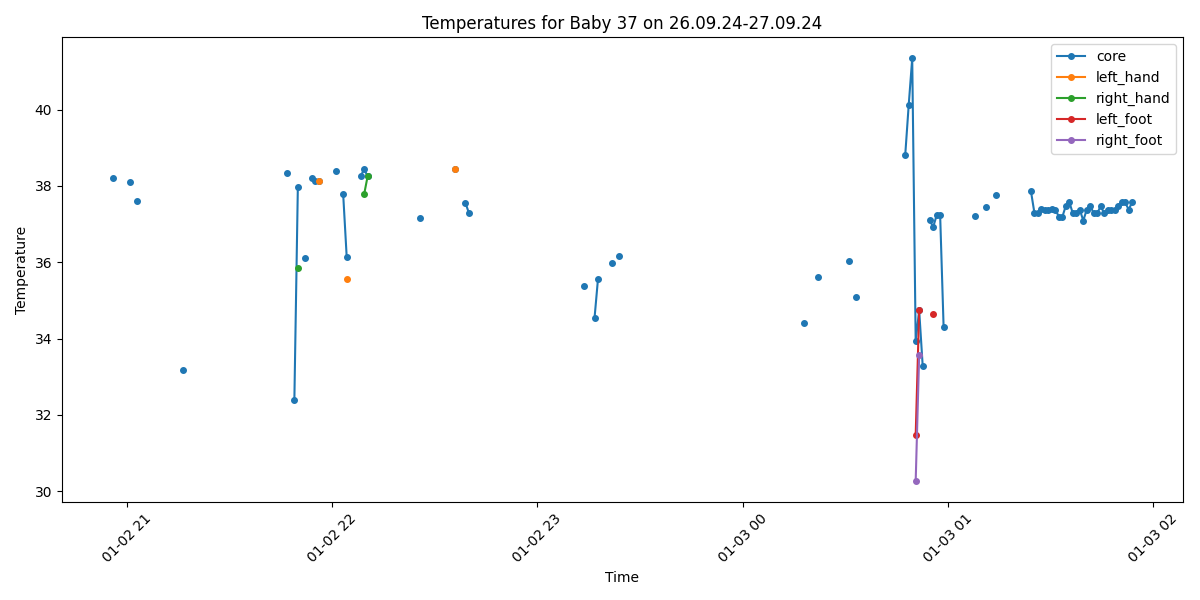

Source data for this figure (header and first rows):
Process, Image Path, core, left_hand, right_hand, left_foot, right_foot, limbs_avg, core_minus_limbs, diagnosis
False, /data/uabcvmsc/shared/newborn/37/26.09.2…, , , , , , , , 
False, /data/uabcvmsc/shared/newborn/37/26.09.2…, , , , , , , , 
False, /data/uabcvmsc/shared/newborn/37/26.09.2…, , , , , , , , 
False, /data/uabcvmsc/shared/newborn/37/26.09.2…, , , , , , , , 
False, /data/uabcvmsc/shared/newborn/37/26.09.2…, , , , , , , , 
False, /data/uabcvmsc/shared/newborn/37/26.09.2…, , , , , , , , 
False, /data/uabcvmsc/shared/newborn/37/26.09.2…, , , , , , , , 
False, /data/uabcvmsc/shared/newborn/37/26.09.2…, , , , , , , , 
False, /data/uabcvmsc/shared/newborn/37/26.09.2…, , , , , , , , 
False, /data/uabcvmsc/shared/newborn/37/26.09.2…, , , , , , , , 
False, /data/uabcvmsc/shared/newborn/37/26.09.2…, , , , , , , , 
False, /data/uabcvmsc/shared/newborn/37/26.09.2…, , , , , , , , 
False, /data/uabcvmsc/shared/newborn/37/26.09.2…, , , , , , , , 
False, /data/uabcvmsc/shared/newborn/37/26.09.2…, , , , , , , , 
False, /data/uabcvmsc/shared/newborn/37/26.09.2…, , , , , , , , 
False, /data/uabcvmsc/shared/newborn/37/26.09.2…, , , , , , , , 
False, /data/uabcvmsc/shared/newborn/37/26.09.2…, , , , , , , , 
False, /data/uabcvmsc/shared/newborn/37/26.09.2…, , , , , , , , 
False, /data/uabcvmsc/shared/newborn/37/26.09.2…, , , , , , , , 
False, /data/uabcvmsc/shared/newborn/37/26.09.2…, , , , , , , , 
False, /data/uabcvmsc/shared/newborn/37/26.09.2…, , , , , , , , 
False, /data/uabcvmsc/shared/newborn/37/26.09.2…, , , , , , , , 
False, /data/uabcvmsc/shared/newborn/37/26.09.2…, , , , , , , , 
True, /data/uabcvmsc/shared/newborn/37/26.09.2…, , , , , , , , No core temperature
True, /data/uabcvmsc/shared/newborn/37/26.09.2…, , , , , , , , No core temperature
True, /data/uabcvmsc/shared/newborn/37/26.09.2…, , , , , , , , No core temperature
False, /data/uabcvmsc/shared/newborn/37/26.09.2…, , , , , , , , 
False, /data/uabcvmsc/shared/newborn/37/26.09.2…, , , , , , , , 
True, /data/uabcvmsc/shared/newborn/37/26.09.2…, , , , , , , , No core temperature
False, /data/uabcvmsc/shared/newborn/37/26.09.2…, , , , , , , , 
True, /data/uabcvmsc/shared/newborn/37/26.09.2…, , , , , , , , No core temperature
False, /data/uabcvmsc/shared/newborn/37/26.09.2…, , , , , , , , 
False, /data/uabcvmsc/shared/newborn/37/26.09.2…, , , , , , , , 
False, /data/uabcvmsc/shared/newborn/37/26.09.2…, , , , , , , , 
False, /data/uabcvmsc/shared/newborn/37/26.09.2…, , , , , , , , 
False, /data/uabcvmsc/shared/newborn/37/26.09.2…, , , , , , , , 
False, /data/uabcvmsc/shared/newborn/37/26.09.2…, , , , , , , , 
False, /data/uabcvmsc/shared/newborn/37/26.09.2…, , , , , , , , 
False, /data/uabcvmsc/shared/newborn/37/26.09.2…, , , , , , , , 
False, /data/uabcvmsc/shared/newborn/37/26.09.2…, , , , , , , , 
False, /data/uabcvmsc/shared/newborn/37/26.09.2…, , , , , , , , 
False, /data/uabcvmsc/shared/newborn/37/26.09.2…, , , , , , , , 
False, /data/uabcvmsc/shared/newborn/37/26.09.2…, , , , , , , , 
False, /data/uabcvmsc/shared/newborn/37/26.09.2…, , , , , , , , 
False, /data/uabcvmsc/shared/newborn/37/26.09.2…, , , , , , , , 
False, /data/uabcvmsc/shared/newborn/37/26.09.2…, , , , , , , , 
False, /data/uabcvmsc/shared/newborn/37/26.09.2…, , , , , , , , 
False, /data/uabcvmsc/shared/newborn/37/26.09.2…, , , , , , , , 
False, /data/uabcvmsc/shared/newborn/37/26.09.2…, , , , , , , , 
False, /data/uabcvmsc/shared/newborn/37/26.09.2…, , , , , , , , 
False, /data/uabcvmsc/shared/newborn/37/26.09.2…, , , , , , , , 
False, /data/uabcvmsc/shared/newborn/37/26.09.2…, , , , , , , , 
False, /data/uabcvmsc/shared/newborn/37/26.09.2…, , , , , , , , 
False, /data/uabcvmsc/shared/newborn/37/26.09.2…, , , , , , , , 
False, /data/uabcvmsc/shared/newborn/37/26.09.2…, , , , , , , , 
False, /data/uabcvmsc/shared/newborn/37/26.09.2…, , , , , , , , 
False, /data/uabcvmsc/shared/newborn/37/26.09.2…, , , , , , , , 
False, /data/uabcvmsc/shared/newborn/37/26.09.2…, , , , , , , , 
False, /data/uabcvmsc/shared/newborn/37/26.09.2…, , , , , , , , 
False, /data/uabcvmsc/shared/newborn/37/26.09.2…, , , , , , , , 
... 440 more rows
